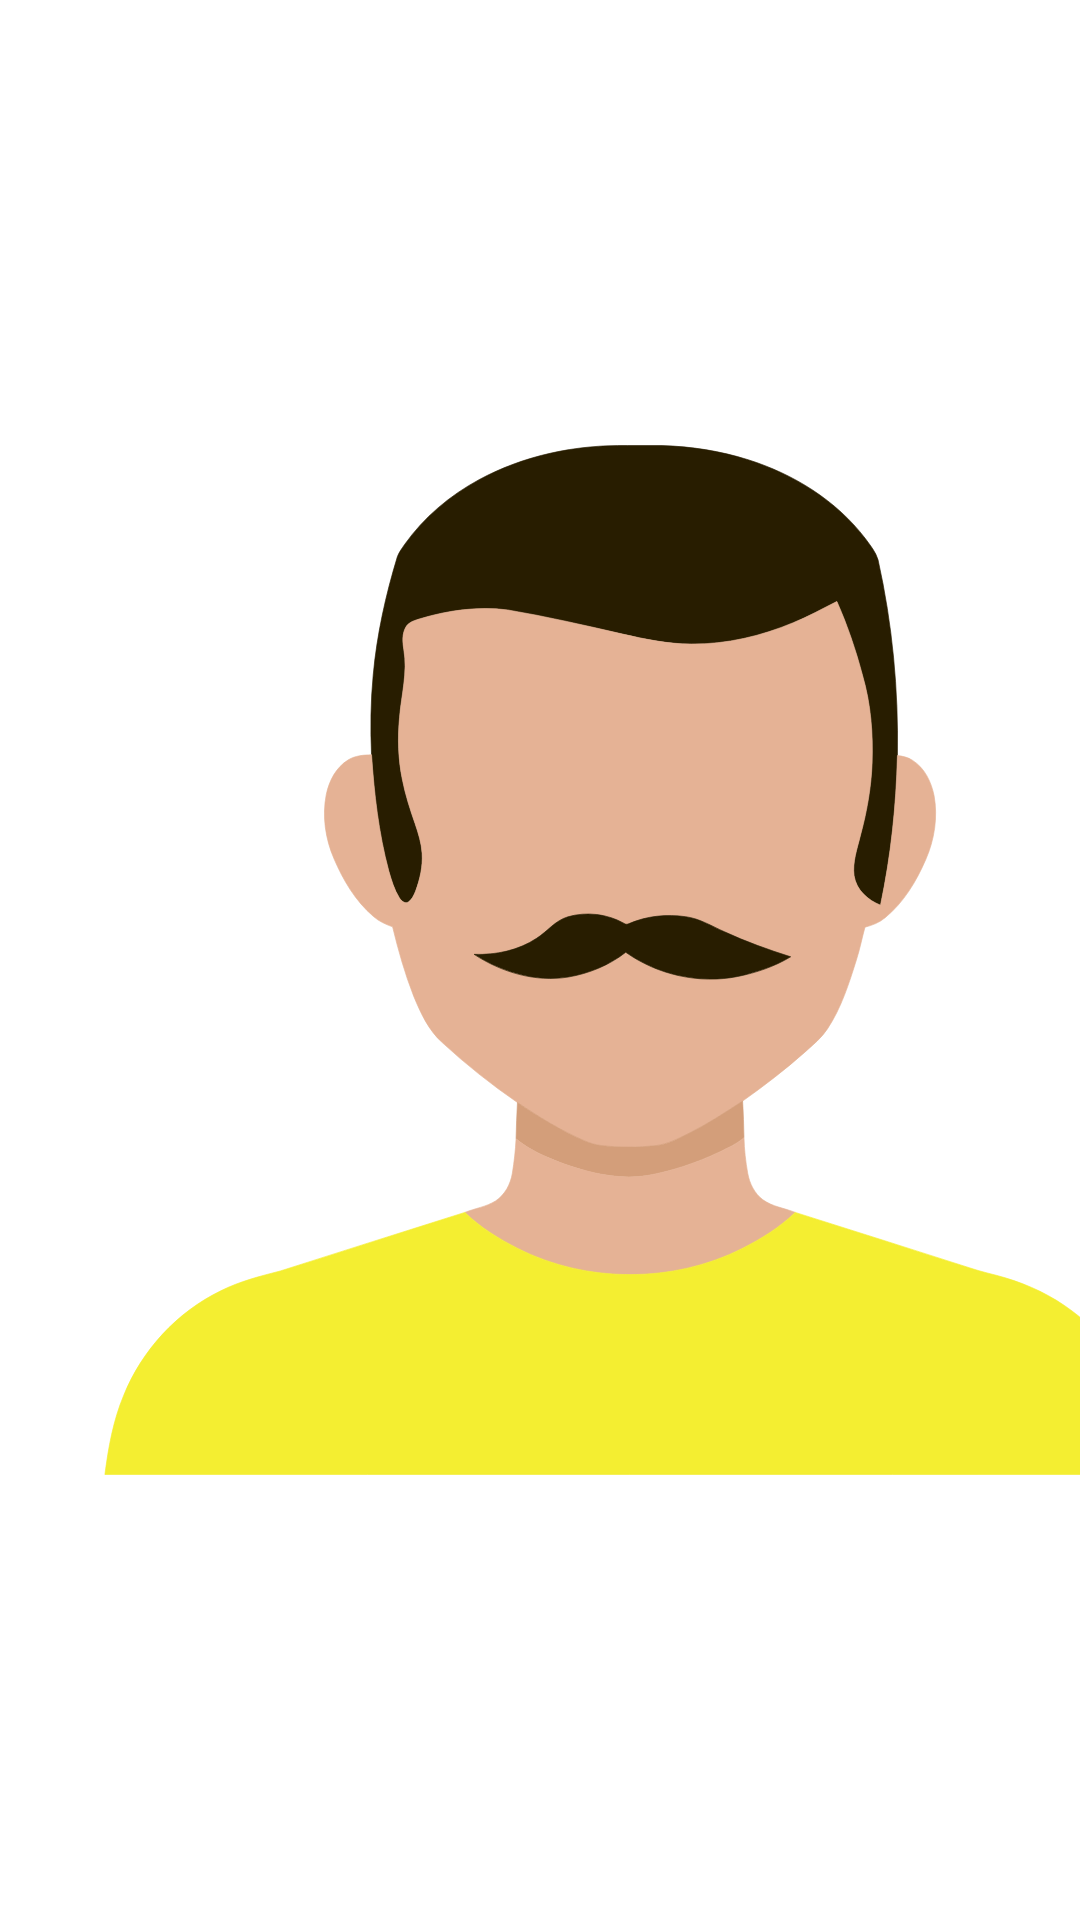

The Android layout XML behind this screen, and the referenced resources:
<!-- AndroidManifest.xml: application theme Theme.WeekFive -->
<!-- res/layout/profile_item.xml -->
<?xml version="1.0" encoding="utf-8"?>
<androidx.constraintlayout.widget.ConstraintLayout
    xmlns:android="http://schemas.android.com/apk/res/android"
    xmlns:app="http://schemas.android.com/apk/res-auto"
    android:layout_width="match_parent"
    android:layout_height="wrap_content">

    <ImageView
        android:id="@+id/male_profile_image"
        android:layout_width="wrap_content"
        android:layout_height="wrap_content"
        android:layout_marginStart="30dp"
        android:src="@drawable/ic_male"
        app:layout_constraintBottom_toBottomOf="parent"
        app:layout_constraintStart_toStartOf="parent"
        app:layout_constraintTop_toTopOf="parent" />

    <TextView
        android:id="@+id/first_name"
        android:layout_width="wrap_content"
        android:layout_height="wrap_content"
        android:layout_marginStart="30dp"
        android:text="MUDIAGA"
        android:textStyle="bold"
        app:layout_constraintStart_toEndOf="@+id/male_profile_image"
        app:layout_constraintTop_toTopOf="@+id/male_profile_image" />

    <TextView
        android:id="@+id/last_name"
        android:layout_width="wrap_content"
        android:layout_height="wrap_content"
        android:text="Etaoghene"
        app:layout_constraintStart_toStartOf="@+id/first_name"
        app:layout_constraintTop_toBottomOf="@+id/first_name" />



</androidx.constraintlayout.widget.ConstraintLayout>
<!-- resources referenced by this layout -->
<resources>
  <!-- drawable ic_male: vector/xml drawable (drawable, 6187 chars, omitted) -->
  <style name="Theme.WeekFive" parent="Theme.MaterialComponents.DayNight.DarkActionBar">
          
          <item name="colorPrimary">@color/purple_500</item>
          <item name="colorPrimaryVariant">@color/purple_700</item>
          <item name="colorOnPrimary">@color/white</item>
          
          <item name="colorSecondary">@color/teal_200</item>
          <item name="colorSecondaryVariant">@color/teal_700</item>
          <item name="colorOnSecondary">@color/black</item>
          
          <item name="android:statusBarColor" tools:targetApi="l">?attr/colorPrimaryVariant</item>
          
      </style>
  <!-- not gathered from this repository: default colours our renderer supplied (Android Studio template values) -->
  <color name="purple_500">#FF6200EE</color>
  <color name="purple_700">#FF3700B3</color>
  <color name="teal_200">#FF03DAC5</color>
  <color name="teal_700">#FF018786</color>
  <color name="black">#FF000000</color>
  <color name="white">#FFFFFFFF</color>
</resources>
